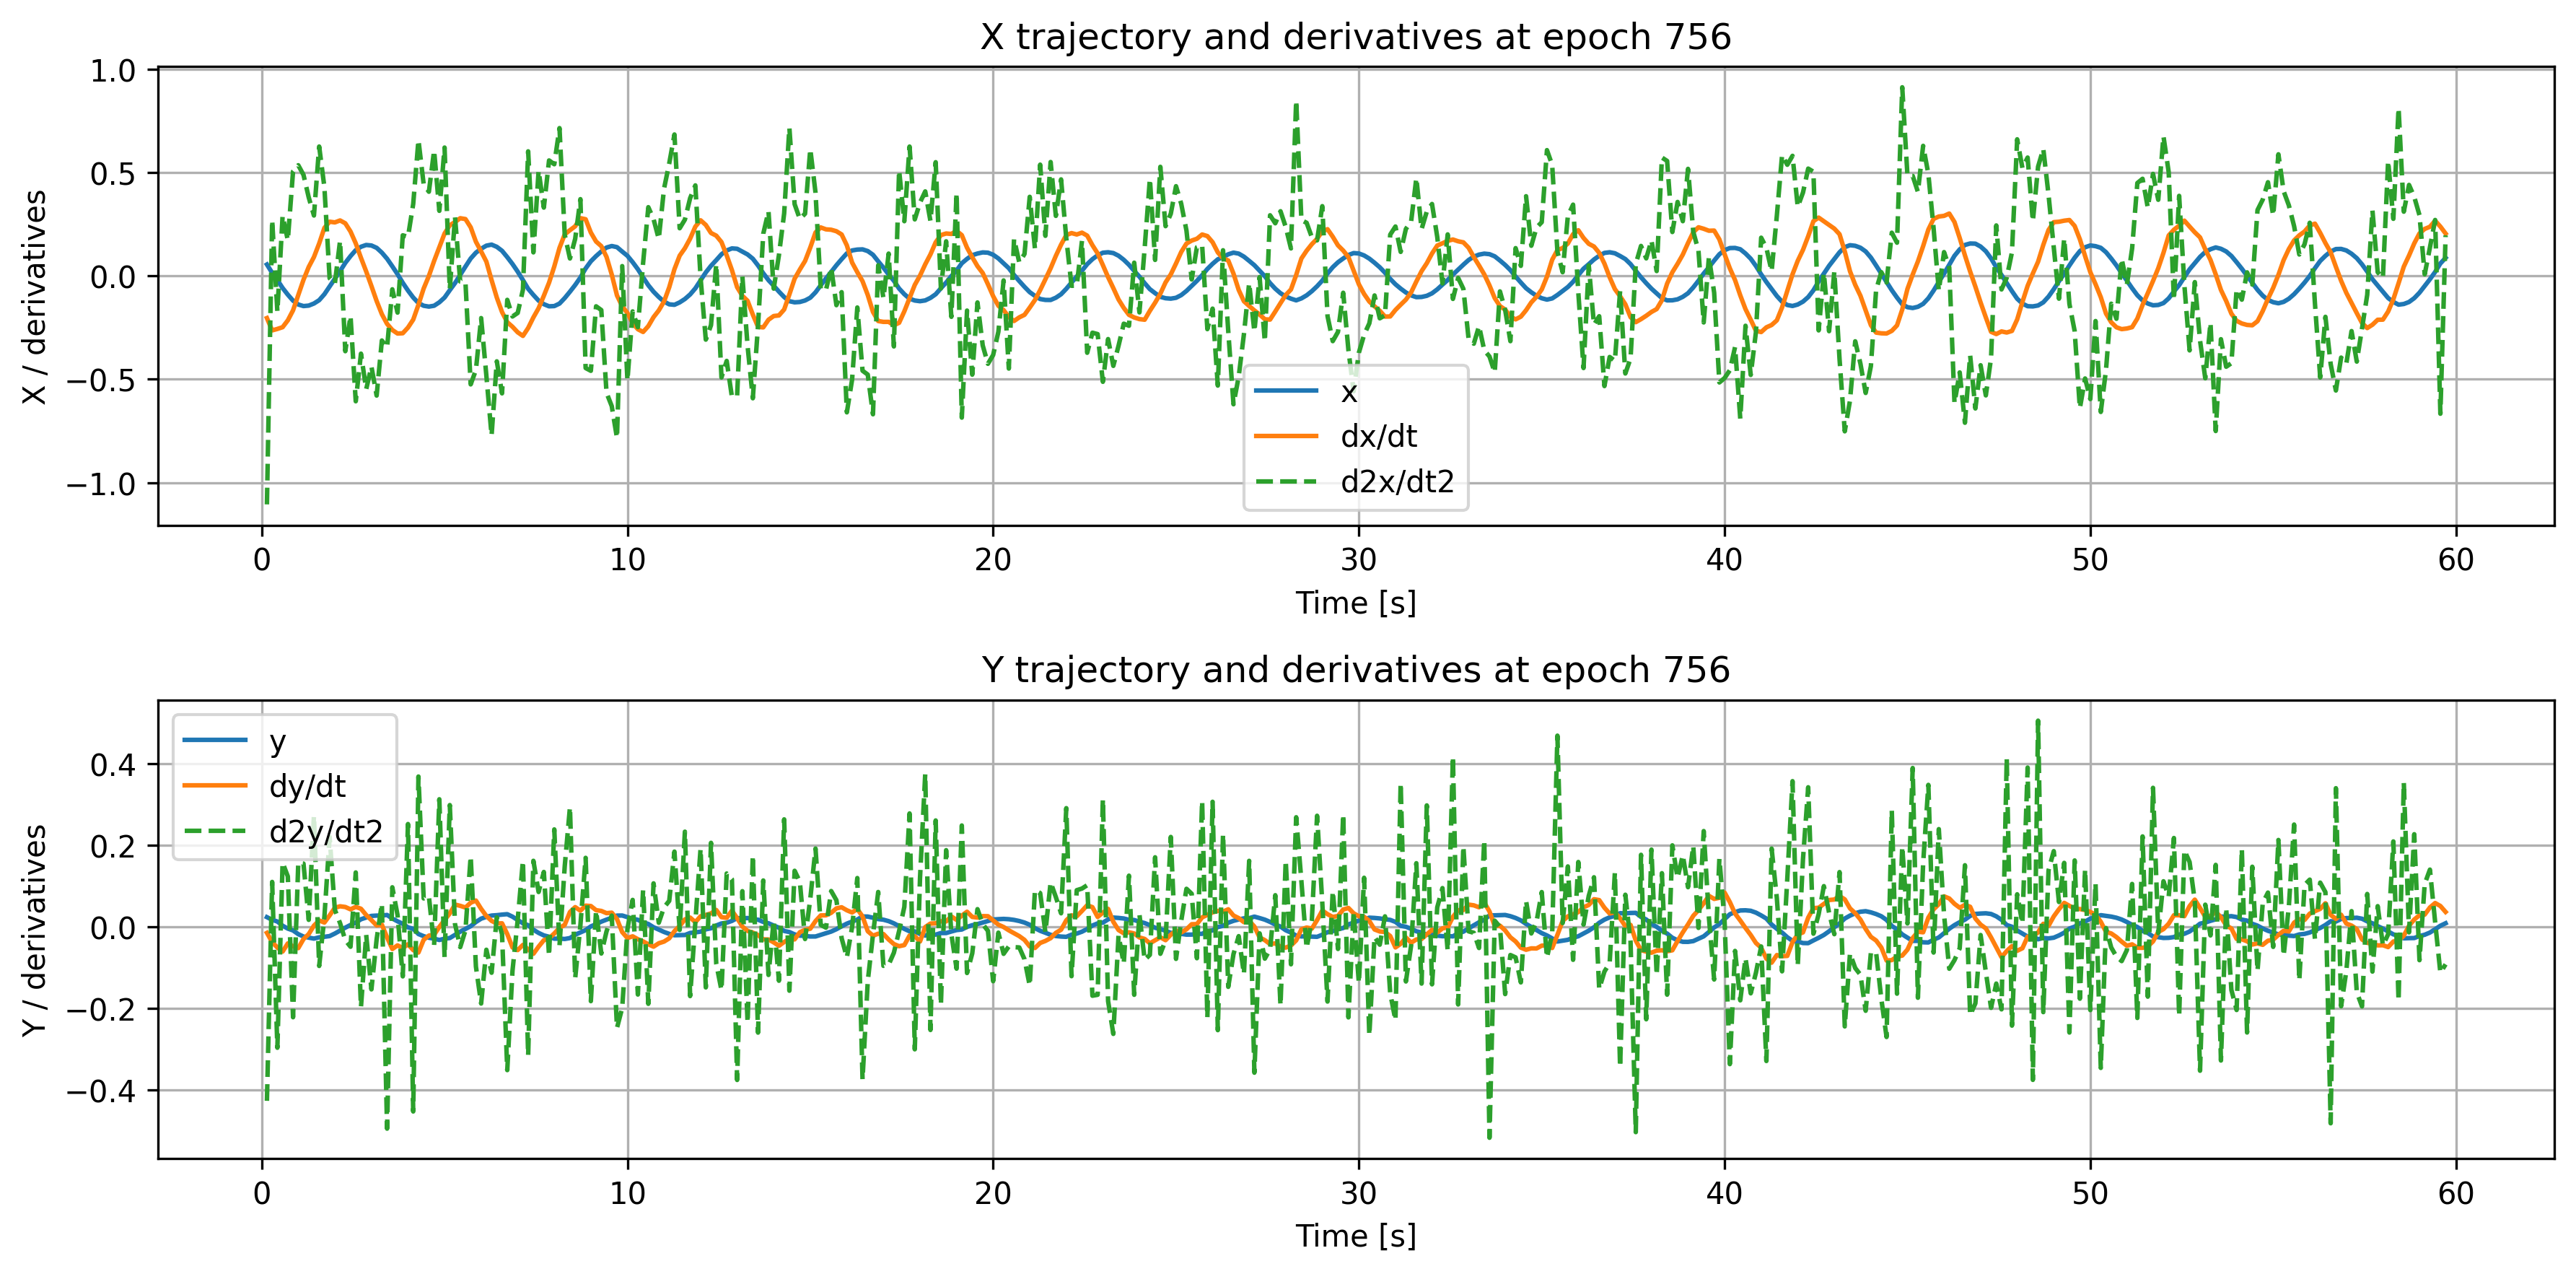

Source data for this figure (header and first rows):
time, x, dxdt, d2xdt2, y, dydt, d2ydt2
0.1429, 0.05548, -0.2037, -1.105, 0.02367, -0.01482, -0.4262
0.2857, 0.0151, -0.2633, 0.2706, 0.01721, -0.03741, 0.11
0.4286, -0.01976, -0.2563, -0.1728, 0.01298, -0.05071, -0.2962
0.5714, -0.05814, -0.2479, 0.2912, 0.002717, -0.06064, 0.1572
0.7143, -0.09058, -0.2147, 0.1729, -0.004341, -0.04059, 0.1234
0.8571, -0.1195, -0.1662, 0.5062, -0.00888, -0.04759, -0.2215
1.0, -0.1381, -0.0918, 0.5359, -0.01794, -0.05223, 0.1566
1.143, -0.1457, -0.01856, 0.4894, -0.0238, -0.02999, 0.1549
1.286, -0.1434, 0.04357, 0.3804, -0.02651, -0.0177, 0.01708
1.429, -0.1333, 0.09163, 0.2926, -0.02886, 0.002962, 0.2722
1.571, -0.1172, 0.1573, 0.6264, -0.02566, 0.01556, -0.09586
1.714, -0.08834, 0.2327, 0.43, -0.02442, 0.01045, 0.02436
1.857, -0.0507, 0.2627, -0.01091, -0.02267, 0.02793, 0.2204
2.0, -0.01329, 0.2592, -0.03716, -0.01643, 0.04666, 0.04176
2.143, 0.02337, 0.2687, 0.1702, -0.009343, 0.05028, 0.008988
2.286, 0.06349, 0.2549, -0.3641, -0.002068, 0.0486, -0.03253
2.429, 0.09619, 0.2151, -0.193, 0.004543, 0.04279, -0.04883
2.571, 0.1249, 0.158, -0.6064, 0.01016, 0.04882, 0.1332
2.714, 0.1413, 0.08782, -0.376, 0.01849, 0.04429, -0.1965
2.857, 0.15, 0.02181, -0.5483, 0.02281, 0.02886, -0.01962
3.0, 0.1476, -0.04866, -0.4382, 0.02674, 0.01651, -0.1532
3.143, 0.1361, -0.1213, -0.5788, 0.02753, 0.003398, -0.03031
3.286, 0.1129, -0.185, -0.3123, 0.02771, 0.005285, 0.05672
3.429, 0.0833, -0.232, -0.3464, 0.02904, -0.02597, -0.4943
3.571, 0.04662, -0.2613, -0.06447, 0.02029, -0.05436, 0.09685
3.714, 0.008626, -0.2786, -0.1773, 0.01351, -0.04539, 0.02877
3.857, -0.03298, -0.2772, 0.1968, 0.007317, -0.052, -0.1214
4.0, -0.07058, -0.2497, 0.1891, -0.001351, -0.04269, 0.2518
4.143, -0.1043, -0.2113, 0.3487, -0.004879, -0.05701, -0.4523
4.286, -0.1309, -0.1394, 0.6579, -0.01764, -0.06302, 0.3681
4.429, -0.1441, -0.06064, 0.4441, -0.02288, -0.03175, 0.06958
4.571, -0.1483, 0.0002013, 0.4077, -0.02671, -0.02145, 0.07472
4.714, -0.1441, 0.07271, 0.6074, -0.02901, -0.01937, -0.04561
4.857, -0.1275, 0.1386, 0.3152, -0.03224, -0.0003044, 0.3125
5.0, -0.1045, 0.2055, 0.6215, -0.0291, 0.01673, -0.07405
5.143, -0.06877, 0.2453, -0.06394, -0.02746, 0.03274, 0.2982
5.286, -0.03438, 0.2611, 0.2849, -0.01974, 0.0545, 0.006523
5.429, 0.005833, 0.2795, -0.02719, -0.01189, 0.05142, -0.04969
5.571, 0.04549, 0.2753, -0.03134, -0.005053, 0.04727, -0.008423
5.714, 0.0845, 0.2356, -0.5248, 0.001614, 0.05901, 0.1727
5.857, 0.1128, 0.1656, -0.4551, 0.01181, 0.0644, -0.09725
6.0, 0.1318, 0.1186, -0.2039, 0.02001, 0.04403, -0.1879
6.143, 0.1467, 0.06957, -0.4821, 0.02439, 0.0266, -0.05616
6.286, 0.1517, -0.02001, -0.7719, 0.02761, 0.01455, -0.1124
6.429, 0.141, -0.1047, -0.4132, 0.02854, 0.008185, 0.02327
6.571, 0.1218, -0.1747, -0.5681, 0.02995, 0.008608, -0.01735
6.714, 0.09104, -0.2236, -0.1155, 0.031, -0.0177, -0.351
6.857, 0.05792, -0.2458, -0.1961, 0.02489, -0.05048, -0.1078
7.0, 0.0208, -0.2726, -0.1789, 0.01658, -0.05694, 0.01729
7.143, -0.01997, -0.2901, -0.06658, 0.008623, -0.04417, 0.1616
7.286, -0.0621, -0.2518, 0.6032, 0.003962, -0.05514, -0.3152
7.429, -0.09192, -0.2006, 0.1141, -0.007132, -0.06611, 0.1617
7.571, -0.1194, -0.156, 0.5096, -0.01493, -0.04846, 0.0853
7.714, -0.1365, -0.09598, 0.3309, -0.02098, -0.03277, 0.1344
7.857, -0.1468, -0.0324, 0.5592, -0.02429, -0.02824, -0.07091
8.0, -0.1458, 0.04616, 0.5407, -0.02905, -0.01626, 0.2386
8.143, -0.1336, 0.1359, 0.7156, -0.02893, -0.002514, -0.04623
8.286, -0.1069, 0.2013, 0.1994, -0.02976, 0.004793, 0.1485
8.429, -0.07614, 0.2215, 0.08453, -0.02756, 0.03634, 0.2932
8.571, -0.04362, 0.2404, 0.1798, -0.01938, 0.04827, -0.1262
... 358 more rows
